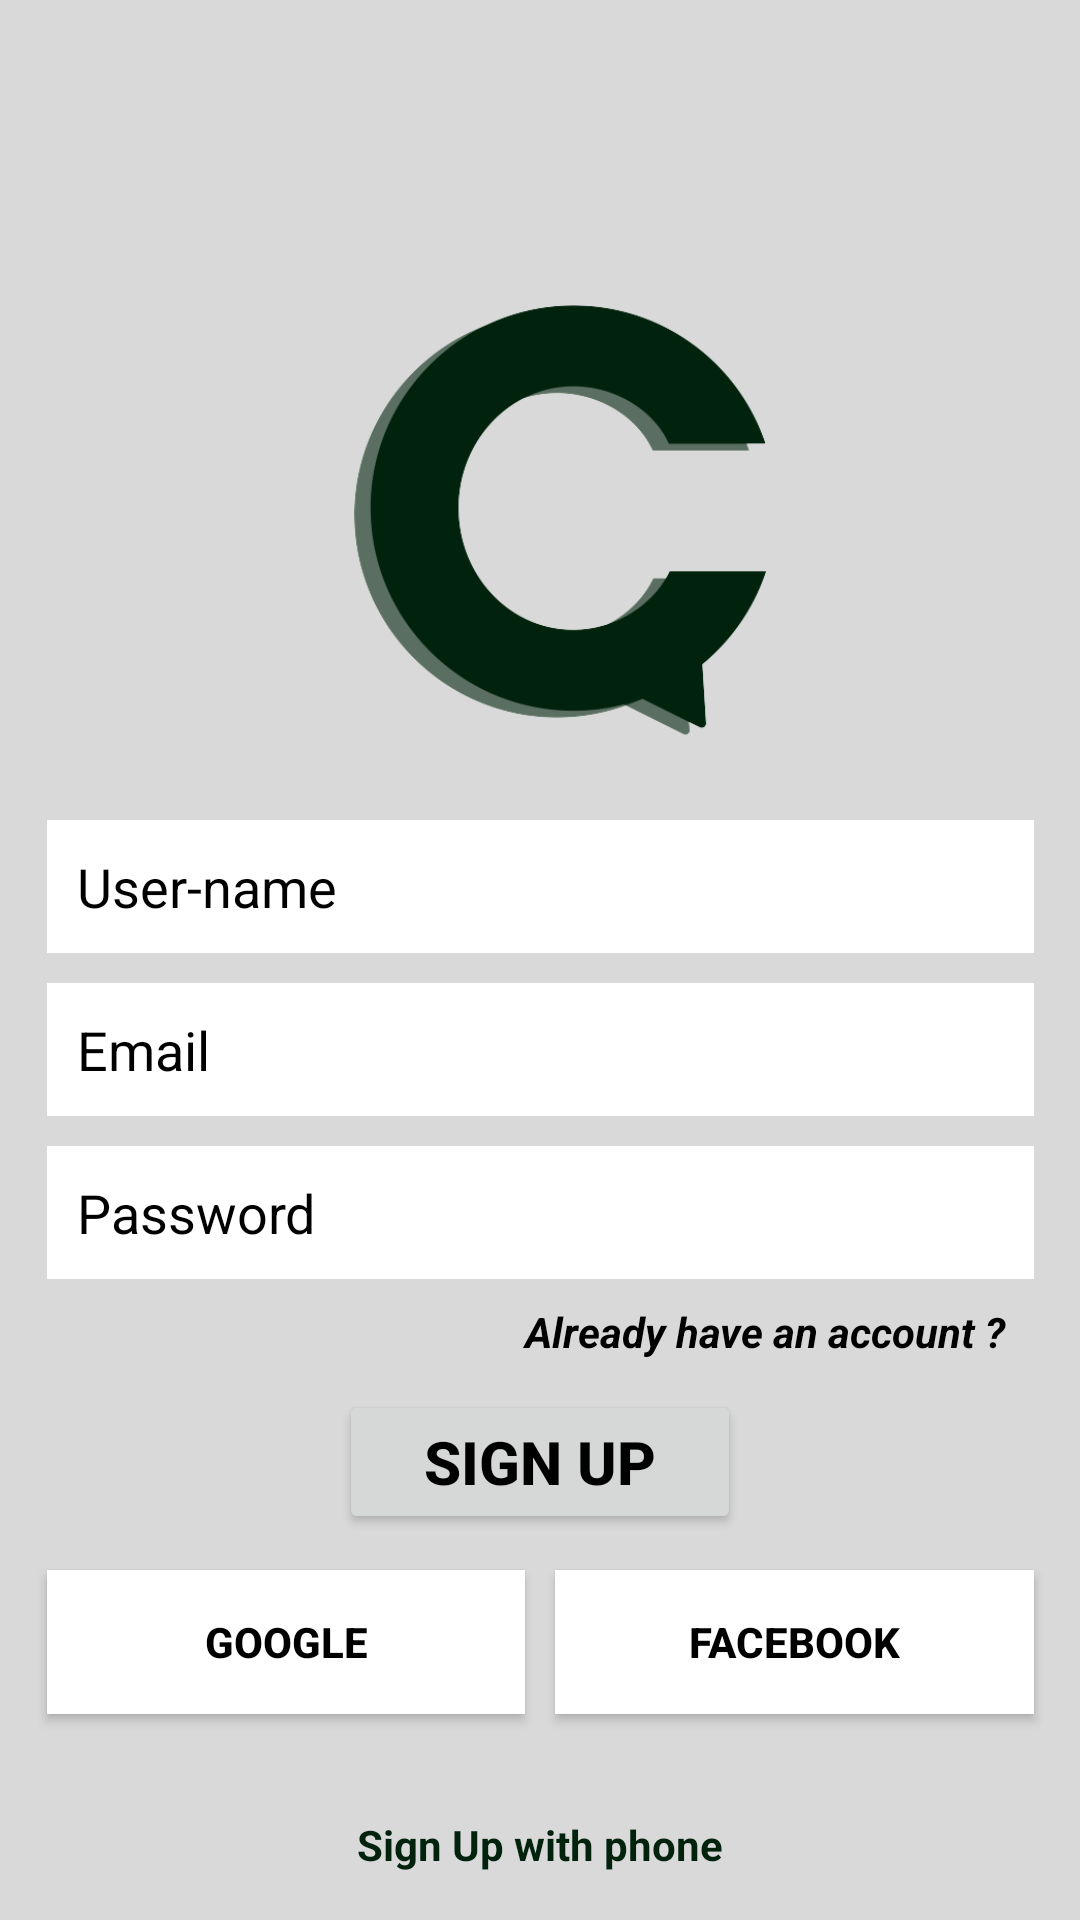

Reconstruct the res/layout file that produces this screen, plus the resources it refers to.
<!-- AndroidManifest.xml: application theme Theme.Carbon -->
<!-- res/layout/activity_signup.xml -->
<?xml version="1.0" encoding="utf-8"?>
<androidx.constraintlayout.widget.ConstraintLayout xmlns:android="http://schemas.android.com/apk/res/android"
    xmlns:app="http://schemas.android.com/apk/res-auto"
    xmlns:tools="http://schemas.android.com/tools"
    android:layout_width="match_parent"
    android:layout_height="match_parent"
    android:background="@color/whitegrey">

    <LinearLayout
        android:layout_width="339dp"
        android:layout_height="643dp"
        android:layout_marginLeft="15dp"
        android:layout_marginRight="15dp"
        android:gravity="center"
        android:orientation="vertical"
        app:layout_constraintBottom_toBottomOf="parent"
        app:layout_constraintEnd_toEndOf="parent"
        app:layout_constraintHorizontal_bias="0.513"
        app:layout_constraintStart_toStartOf="parent"
        app:layout_constraintTop_toTopOf="parent"
        app:layout_constraintVertical_bias="0.213"
        tools:context=".MainActivity">


        <ImageView
            android:id="@+id/imageView"
            android:layout_width="172dp"
            android:layout_height="185dp"
            android:layout_gravity="center_horizontal"
            android:layout_marginTop="60dp"
            android:layout_marginBottom="5dp"
            app:srcCompat="@drawable/logorembg" />

        <EditText
            android:id="@+id/userName"
            android:layout_width="match_parent"
            android:layout_height="wrap_content"
            android:layout_margin="5dp"
            android:background="@color/white"
            android:ems="10"
            android:hint="User-name"
            android:inputType="textPersonName"
            android:padding="10dp"
            android:textColor="#151515"
            android:textColorHint="@color/black" />

        <EditText
            android:id="@+id/etEmail"
            android:layout_width="match_parent"
            android:layout_height="wrap_content"
            android:layout_margin="5dp"
            android:background="@color/white"
            android:ems="10"
            android:hint="Email"
            android:inputType="textEmailAddress"
            android:padding="10dp"
            android:textColor="#151515"
            android:textColorHint="@color/black" />

        <EditText
            android:id="@+id/etPassword"
            android:layout_width="match_parent"
            android:layout_height="wrap_content"
            android:layout_margin="5dp"
            android:background="@color/white"
            android:ems="10"
            android:hint="Password"
            android:inputType="textPassword"
            android:padding="10dp"
            android:textColor="#151515"
            android:textColorHint="@color/black" />

        <TextView
            android:id="@+id/tvAlreadyHaveAnAccount"
            android:layout_width="match_parent"
            android:layout_height="wrap_content"
            android:layout_margin="3dp"
            android:layout_marginRight="7dp"
            android:gravity="right"
            android:paddingRight="5dp"
            android:text="Already have an account ?  "
            android:textColor="@color/black"
            android:textStyle="bold|italic" />

        <Button
            android:id="@+id/btnSignUp"
            android:layout_width="134dp"
            android:layout_height="wrap_content"
            android:layout_margin="7dp"
            android:text="Sign Up"
            android:textColor="@color/black"
            android:textSize="20sp"
            android:textStyle="bold"
            app:cornerRadius="5dp" />

        <LinearLayout
            android:layout_width="match_parent"
            android:layout_height="87dp"
            android:orientation="horizontal">

            <Button
                android:id="@+id/btnGoogle"
                android:layout_width="wrap_content"
                android:layout_height="wrap_content"
                android:layout_margin="5dp"
                android:layout_weight="1"
                android:background="@android:color/white"
                android:backgroundTint="@color/white"
                android:drawableLeft="@drawable/google"
                android:text="Google"
                android:textColor="@color/black"
                android:textStyle="bold"
                app:cornerRadius="10dp" />

            <Button
                android:id="@+id/btnFaceBook"
                android:layout_width="wrap_content"
                android:layout_height="wrap_content"
                android:layout_margin="5dp"
                android:layout_weight="1"
                android:background="@color/white"
                android:backgroundTint="@color/white"
                android:drawableLeft="@drawable/facebook"
                android:text="Facebook"
                android:textColor="@color/black"
                android:textStyle="bold"
                app:cornerRadius="10dp" />
        </LinearLayout>

        <TextView
            android:id="@+id/SignUpWithPhone"
            android:layout_width="match_parent"
            android:layout_height="wrap_content"
            android:gravity="center"
            android:text="Sign Up with phone"
            android:textColor="@color/darkgreen"
            android:textStyle="bold" />

    </LinearLayout>
</androidx.constraintlayout.widget.ConstraintLayout>
<!-- resources referenced by this layout -->
<resources>
  <color name="black">#000000</color>
  <color name="darkgreen">#01220C</color>
  <color name="white">#ffffff</color>
  <color name="whitegrey">#d9d9d9</color>
  <!-- drawable logorembg: png bitmap (drawable, 28706 bytes) -->
  <style name="Theme.Carbon" parent="Theme.MaterialComponents.DayNight.DarkActionBar">
          
          <item name="colorPrimary">@color/white</item>
          <item name="colorPrimaryVariant">@color/lightblue</item>
          <item name="colorOnPrimary">@color/kesar</item>
          
          <item name="colorSecondary">@color/lightgreen</item>
          <item name="colorSecondaryVariant">@color/lightgreen</item>
          <item name="colorOnSecondary">@color/kesar</item>
          
          <item name="android:statusBarColor">@color/kesar</item>
          
      </style>
  <color name="lightblue">#75CBFD</color>
  <color name="kesar">#FE8B02</color>
  <color name="lightgreen">#7ED957</color>
</resources>
